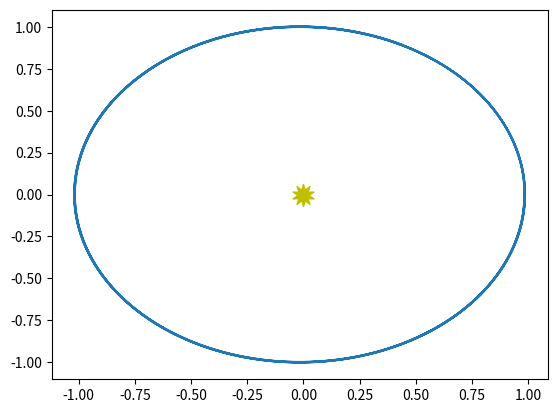

This chart was generated by the following Python code:
import numpy as np
import matplotlib.pyplot as plt

G = 1
Msun = 37

w0 = -np.cbrt(2)/(2-np.cbrt(2))
w1 = 1/(2-np.cbrt(2))

c1 = w1/2
c4 = w1/2
c2 = (w0+w1)/2
c3 = (w0+w1)/2
d1 = w1
d3 = w1
d2 = w0


def rhs(vector):
    x,y,u,v = vector

    r = np.sqrt(x**2+y**2)

    dxdt = u
    dydt = v

    dudt = (-G*Msun*x)/r**3
    dvdt = (-G*Msun*y)/r**3

    return np.array([dxdt,dydt,dudt,dvdt])

def integrate(vec0,tmax,dt):

    t = 0.0
    history = [np.array(vec0)]
    times = [t]

    while t < tmax:
        if t + dt > tmax:
            dt = tmax - t

        state_old = history[-1]

        dvec = rhs(state_old)

        x1 = state_old[0] + c1*dvec[0]*dt
        y1 = state_old[1] + c1*dvec[1]*dt
        vx1 = state_old[2] + d1*dvec[2]*dt
        vy1 = state_old[3] + d1*dvec[3]*dt

        mid_state = np.array([x1,y1,vx1,vy1])
        dvec_mid = rhs(mid_state)

        x2 = x1 + c2*dvec_mid[0]*dt
        y2 = y1 + c2*dvec_mid[1]*dt
        vx2 = vx1 + d2*dvec_mid[2]*dt
        vy2 = vy1 + d2*dvec_mid[3]*dt

        next_state = np.array([x2,y2,vx2,vy2])
        dvec_next = rhs(next_state)

        x3 = x2 + c3*dvec_next[0]*dt
        y3 = y2 + c3*dvec_next[1]*dt
        vx3 = vx2 + d3*dvec_next[2]*dt
        vy3 = vy2 + d3*dvec_next[3]*dt

        end_state = np.array([x3,y3,vx3,vy3])
        dvec_end = rhs(end_state)

        xp1 = x3 + c4*dvec_end[0]*dt
        yp1 = y3 + c4*dvec_end[1]*dt
        vxp1 = vx3
        vyp1 = vy3

        state_new = np.array([xp1,yp1,vxp1,vyp1])

        t += dt

        times.append(t)
        history.append(state_new)

    return times, history


a = 1
e = .0167
earth = np.array([a*(1-e),0,0,-np.sqrt((G*Msun/a) * ((1+e)/(1-e)))])

t = 5
dt = 0.00001

etimes, ehistory = integrate(earth,t,dt)

x_pos = [v[0] for v in ehistory]
y_pos = [v[1] for v in ehistory]

ax = plt.subplot(111)
ax.plot(x_pos,y_pos)
ax.scatter([0], [0], marker=(10,1), color="y", s=250)

plt.show()